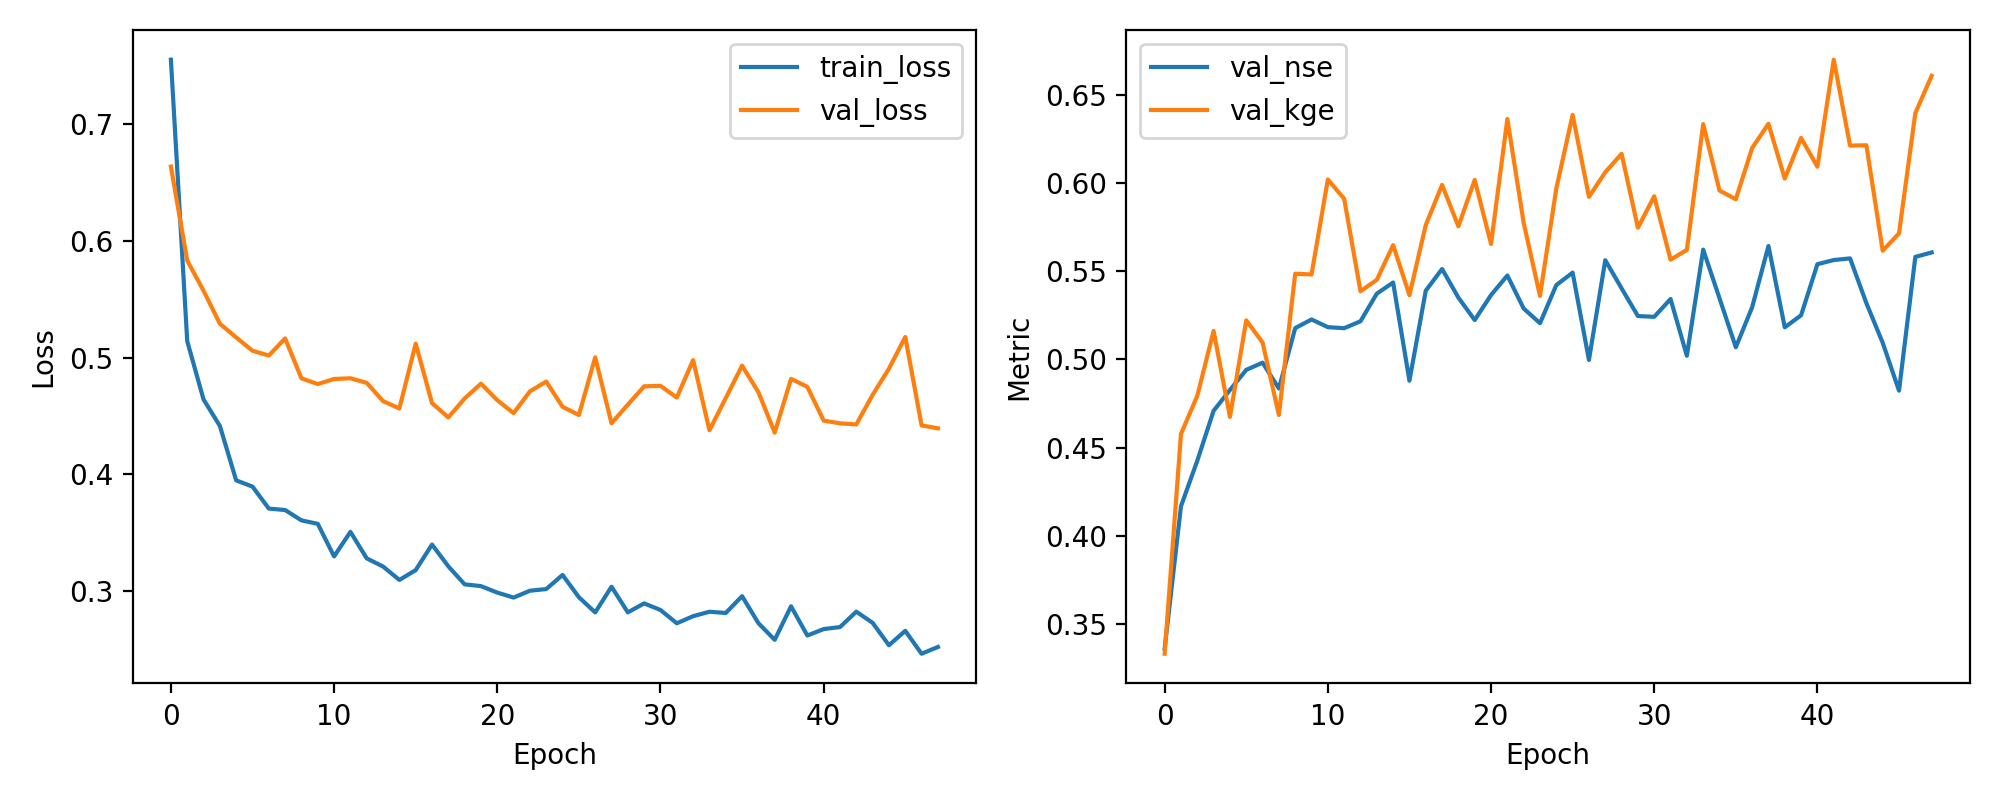

The file beside this chart, header and first rows:
epoch, train_loss, val_loss, val_nse, val_kge
1, 0.7554, 0.6638, 0.3362, 0.3332
2, 0.5142, 0.5832, 0.4168, 0.4577
3, 0.4642, 0.5574, 0.4426, 0.4793
4, 0.4415, 0.5291, 0.4709, 0.5161
5, 0.3948, 0.5174, 0.4826, 0.4674
6, 0.3895, 0.5059, 0.4941, 0.5221
7, 0.3707, 0.5019, 0.4981, 0.5096
8, 0.3694, 0.5165, 0.4835, 0.4685
9, 0.3606, 0.4823, 0.5177, 0.5485
10, 0.3576, 0.4774, 0.5226, 0.5481
11, 0.3297, 0.4818, 0.5182, 0.6019
12, 0.3507, 0.4823, 0.5177, 0.591
13, 0.328, 0.4784, 0.5216, 0.5386
14, 0.321, 0.4628, 0.5372, 0.5451
15, 0.3095, 0.4565, 0.5435, 0.5647
16, 0.3179, 0.5121, 0.4879, 0.5364
17, 0.3398, 0.4611, 0.5389, 0.5761
18, 0.3212, 0.4488, 0.5512, 0.5988
19, 0.3057, 0.465, 0.535, 0.5754
20, 0.3042, 0.4777, 0.5223, 0.6017
21, 0.2986, 0.4636, 0.5364, 0.5654
22, 0.2944, 0.4525, 0.5475, 0.6362
23, 0.3002, 0.4712, 0.5288, 0.5773
24, 0.3017, 0.4795, 0.5205, 0.536
25, 0.3138, 0.4579, 0.5421, 0.5968
26, 0.2947, 0.4509, 0.5491, 0.6385
27, 0.2816, 0.5003, 0.4997, 0.5921
28, 0.3037, 0.4438, 0.5562, 0.606
29, 0.2817, 0.4598, 0.5402, 0.6165
30, 0.2894, 0.4755, 0.5245, 0.5746
31, 0.2838, 0.4759, 0.5241, 0.5924
32, 0.2723, 0.4658, 0.5342, 0.5565
33, 0.2784, 0.4979, 0.5021, 0.562
34, 0.2822, 0.4378, 0.5622, 0.6333
35, 0.2812, 0.4654, 0.5346, 0.5957
36, 0.2956, 0.4931, 0.5069, 0.5907
37, 0.2725, 0.4705, 0.5295, 0.6198
38, 0.2582, 0.4358, 0.5642, 0.6334
39, 0.2869, 0.4819, 0.5181, 0.6024
40, 0.2619, 0.475, 0.525, 0.6254
41, 0.2674, 0.4461, 0.5539, 0.6091
42, 0.2691, 0.4437, 0.5563, 0.6698
43, 0.2823, 0.4428, 0.5572, 0.6211
44, 0.2727, 0.4681, 0.5319, 0.6213
45, 0.2535, 0.4906, 0.5094, 0.5616
46, 0.2659, 0.5177, 0.4823, 0.5714
47, 0.2462, 0.4419, 0.5581, 0.6395
48, 0.252, 0.4394, 0.5606, 0.6606
